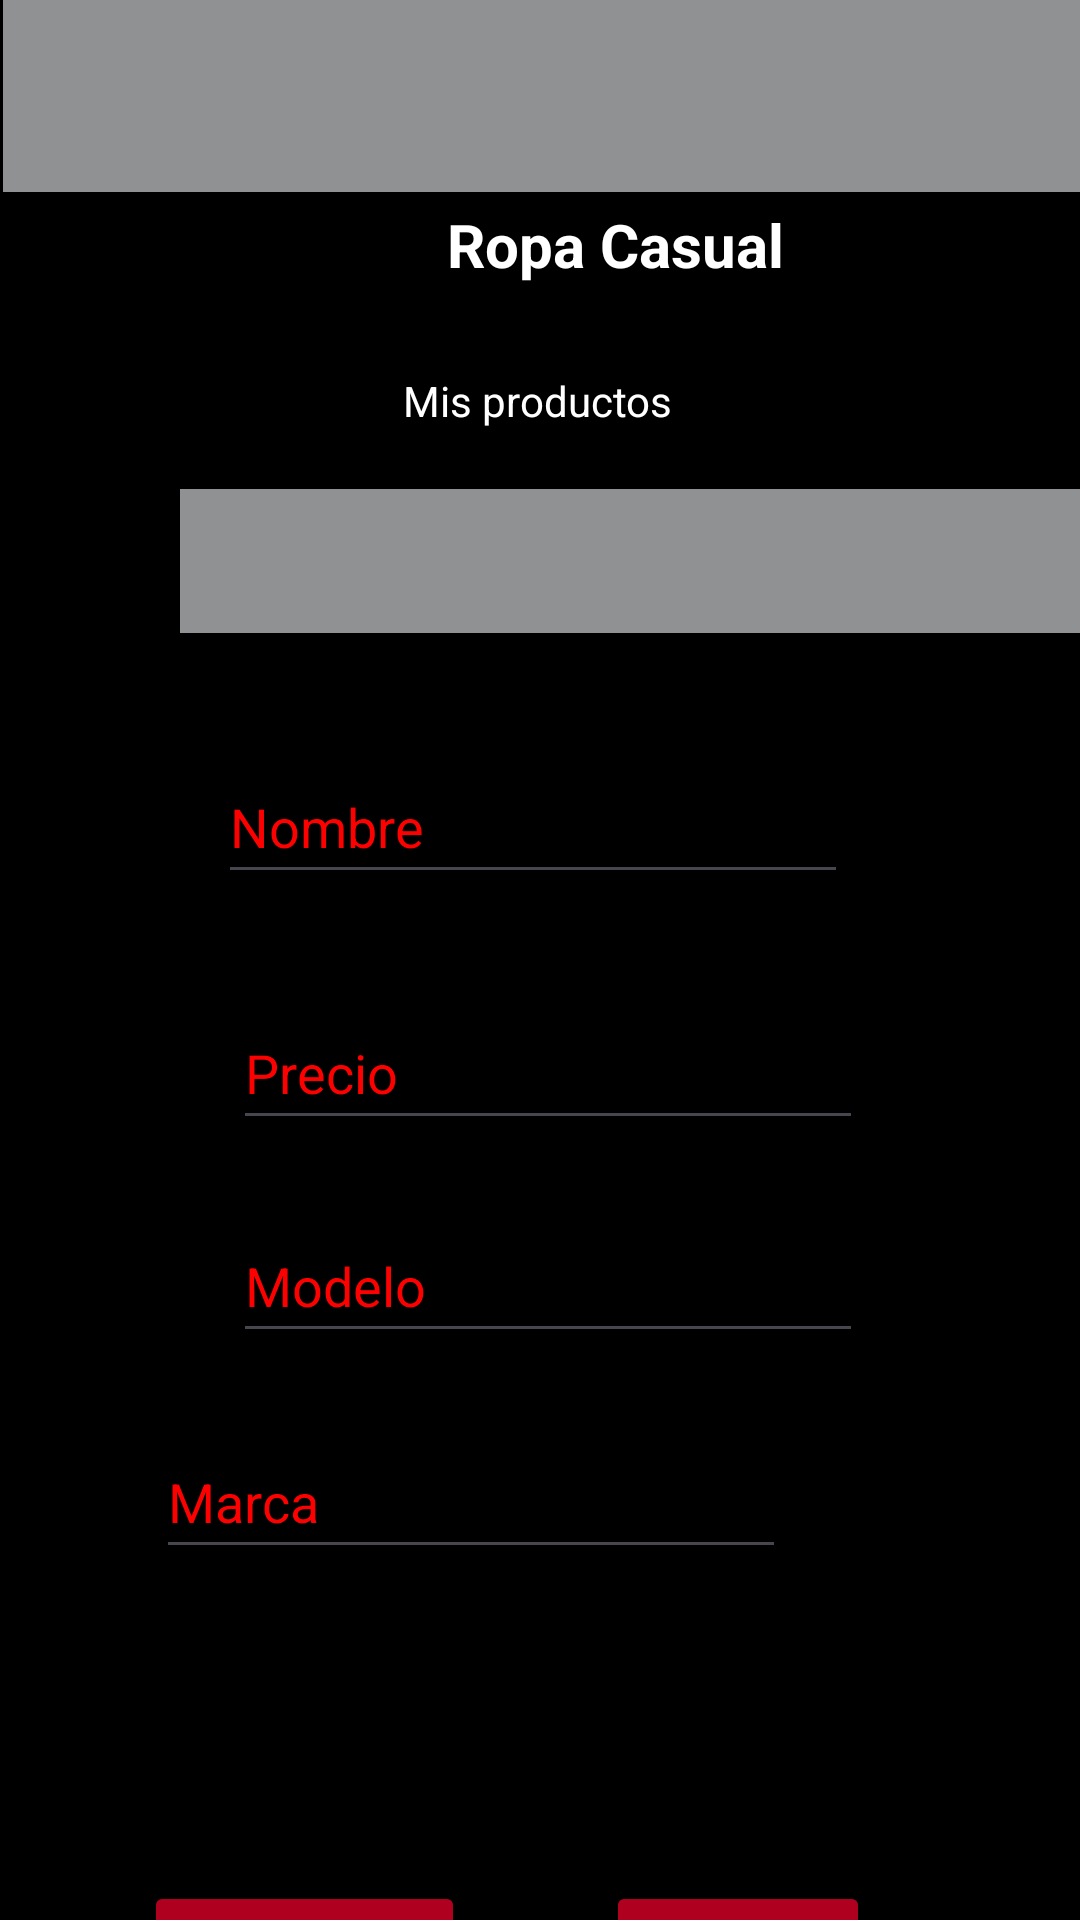

Layout XML and referenced resources for this Android screen:
<!-- AndroidManifest.xml: application theme Theme.Practica06 -->
<!-- res/layout/activity_editar_borrar.xml -->
<?xml version="1.0" encoding="utf-8"?>
<androidx.constraintlayout.widget.ConstraintLayout xmlns:android="http://schemas.android.com/apk/res/android"
    xmlns:app="http://schemas.android.com/apk/res-auto"
    xmlns:tools="http://schemas.android.com/tools"
    android:id="@+id/main"
    android:layout_width="match_parent"
    android:layout_height="match_parent"
    android:background="@color/black"
    tools:context=".Editar_Borrar">

    <TextView
        android:id="@+id/textView2"
        android:layout_width="242dp"
        android:layout_height="48dp"
        android:layout_marginStart="84dp"
        android:layout_marginTop="68dp"
        android:layout_marginEnd="85dp"
        android:text="Ropa Casual"
        android:textAlignment="center"
        android:textColor="@color/white"
        android:textSize="20sp"
        android:textStyle="bold"
        app:layout_constraintEnd_toEndOf="parent"
        app:layout_constraintHorizontal_bias="0.0"
        app:layout_constraintStart_toStartOf="parent"
        app:layout_constraintTop_toTopOf="parent" />

    <Spinner
        android:id="@+id/spinRopa"
        android:layout_width="303dp"
        android:layout_height="48dp"
        android:layout_marginStart="60dp"
        android:layout_marginTop="20dp"
        android:layout_marginEnd="48dp"
        android:background="@color/material_dynamic_neutral60"
        android:backgroundTint="@color/material_dynamic_neutral60"
        app:layout_constraintEnd_toEndOf="parent"
        app:layout_constraintHorizontal_bias="0.0"
        app:layout_constraintStart_toStartOf="parent"
        app:layout_constraintTop_toBottomOf="@+id/textView4" />

    <EditText
        android:id="@+id/edtNombre"
        android:layout_width="wrap_content"
        android:layout_height="wrap_content"
        android:layout_marginStart="98dp"
        android:layout_marginTop="39dp"
        android:layout_marginEnd="103dp"
        android:ems="10"
        android:hint="Nombre"
        android:inputType="text"
        android:minHeight="48dp"
        android:textColor="@color/white"
        android:textColorHighlight="#FF0000"
        android:textColorHint="#FF0000"
        app:layout_constraintEnd_toEndOf="parent"
        app:layout_constraintStart_toStartOf="parent"
        app:layout_constraintTop_toBottomOf="@+id/spinRopa" />

    <EditText
        android:id="@+id/edtPrecio"
        android:layout_width="wrap_content"
        android:layout_height="wrap_content"
        android:layout_marginStart="103dp"
        android:layout_marginTop="34dp"
        android:layout_marginEnd="98dp"
        android:ems="10"
        android:hint="Precio"
        android:inputType="text"
        android:minHeight="48dp"
        android:textColor="@color/white"
        android:textColorHint="#FF0000"
        app:layout_constraintEnd_toEndOf="parent"
        app:layout_constraintStart_toStartOf="parent"
        app:layout_constraintTop_toBottomOf="@+id/edtNombre" />

    <EditText
        android:id="@+id/edtModelo"
        android:layout_width="wrap_content"
        android:layout_height="wrap_content"
        android:layout_marginStart="103dp"
        android:layout_marginTop="23dp"
        android:layout_marginEnd="98dp"
        android:ems="10"
        android:hint="Modelo"
        android:inputType="text"
        android:minHeight="48dp"
        android:textColor="@color/white"
        android:textColorHint="#FF0000"
        app:layout_constraintEnd_toEndOf="parent"
        app:layout_constraintStart_toStartOf="parent"
        app:layout_constraintTop_toBottomOf="@+id/edtPrecio" />

    <Button
        android:id="@+id/btnBorrar"
        android:layout_width="wrap_content"
        android:layout_height="wrap_content"
        android:layout_marginStart="96dp"
        android:layout_marginTop="104dp"
        android:layout_marginEnd="70dp"
        android:backgroundTint="@color/design_default_color_error"
        android:text="Borrar"
        app:layout_constraintEnd_toEndOf="parent"
        app:layout_constraintHorizontal_bias="1.0"
        app:layout_constraintStart_toEndOf="@+id/btnActualizar"
        app:layout_constraintTop_toBottomOf="@+id/edtMarca" />

    <Button
        android:id="@+id/btnActualizar"
        android:layout_width="wrap_content"
        android:layout_height="wrap_content"
        android:layout_marginStart="48dp"
        android:layout_marginTop="104dp"
        android:backgroundTint="@color/design_default_color_error"
        android:text="Actualizar"
        app:layout_constraintStart_toStartOf="parent"
        app:layout_constraintTop_toBottomOf="@+id/edtMarca" />

    <TextView
        android:id="@+id/textView4"
        android:layout_width="wrap_content"
        android:layout_height="wrap_content"
        android:layout_marginTop="8dp"
        android:text="@string/misProductos"
        android:textColor="@color/white"
        app:layout_constraintEnd_toEndOf="parent"
        app:layout_constraintHorizontal_bias="0.498"
        app:layout_constraintStart_toStartOf="parent"
        app:layout_constraintTop_toBottomOf="@+id/textView2" />

    <EditText
        android:id="@+id/edtMarca"
        android:layout_width="wrap_content"
        android:layout_height="wrap_content"
        android:layout_marginStart="103dp"
        android:layout_marginTop="24dp"
        android:layout_marginEnd="98dp"
        android:ems="10"
        android:hint="Marca"
        android:inputType="text"
        android:minHeight="48dp"
        android:textColor="@color/white"
        android:textColorHint="#FF0000"
        app:layout_constraintEnd_toEndOf="parent"
        app:layout_constraintHorizontal_bias="1.0"
        app:layout_constraintStart_toStartOf="parent"
        app:layout_constraintTop_toBottomOf="@+id/edtModelo" />

    <androidx.appcompat.widget.Toolbar
        android:id="@+id/tbocategoria"
        android:layout_width="409dp"
        android:layout_height="wrap_content"
        android:layout_marginStart="1dp"
        android:background="@color/material_dynamic_neutral60"
        android:minHeight="?attr/actionBarSize"
        android:theme="?attr/actionBarTheme"
        app:layout_constraintStart_toStartOf="parent"
        app:layout_constraintTop_toTopOf="parent" />
</androidx.constraintlayout.widget.ConstraintLayout>
<!-- resources referenced by this layout -->
<resources>
  <string name="misProductos">Mis productos</string>
  <style name="Theme.Practica06" parent="Base.Theme.Practica06" />
  <style name="Base.Theme.Practica06" parent="Theme.Material3.DayNight.NoActionBar">
          
          <item name="colorPrimary">@color/black</item>
          
          <item name="colorPrimaryVariant">@color/black</item>
  
      </style>
  <!-- not gathered from this repository: default colours our renderer supplied (Android Studio template values) -->
  <color name="black">#FF000000</color>
  <color name="white">#FFFFFFFF</color>
</resources>
